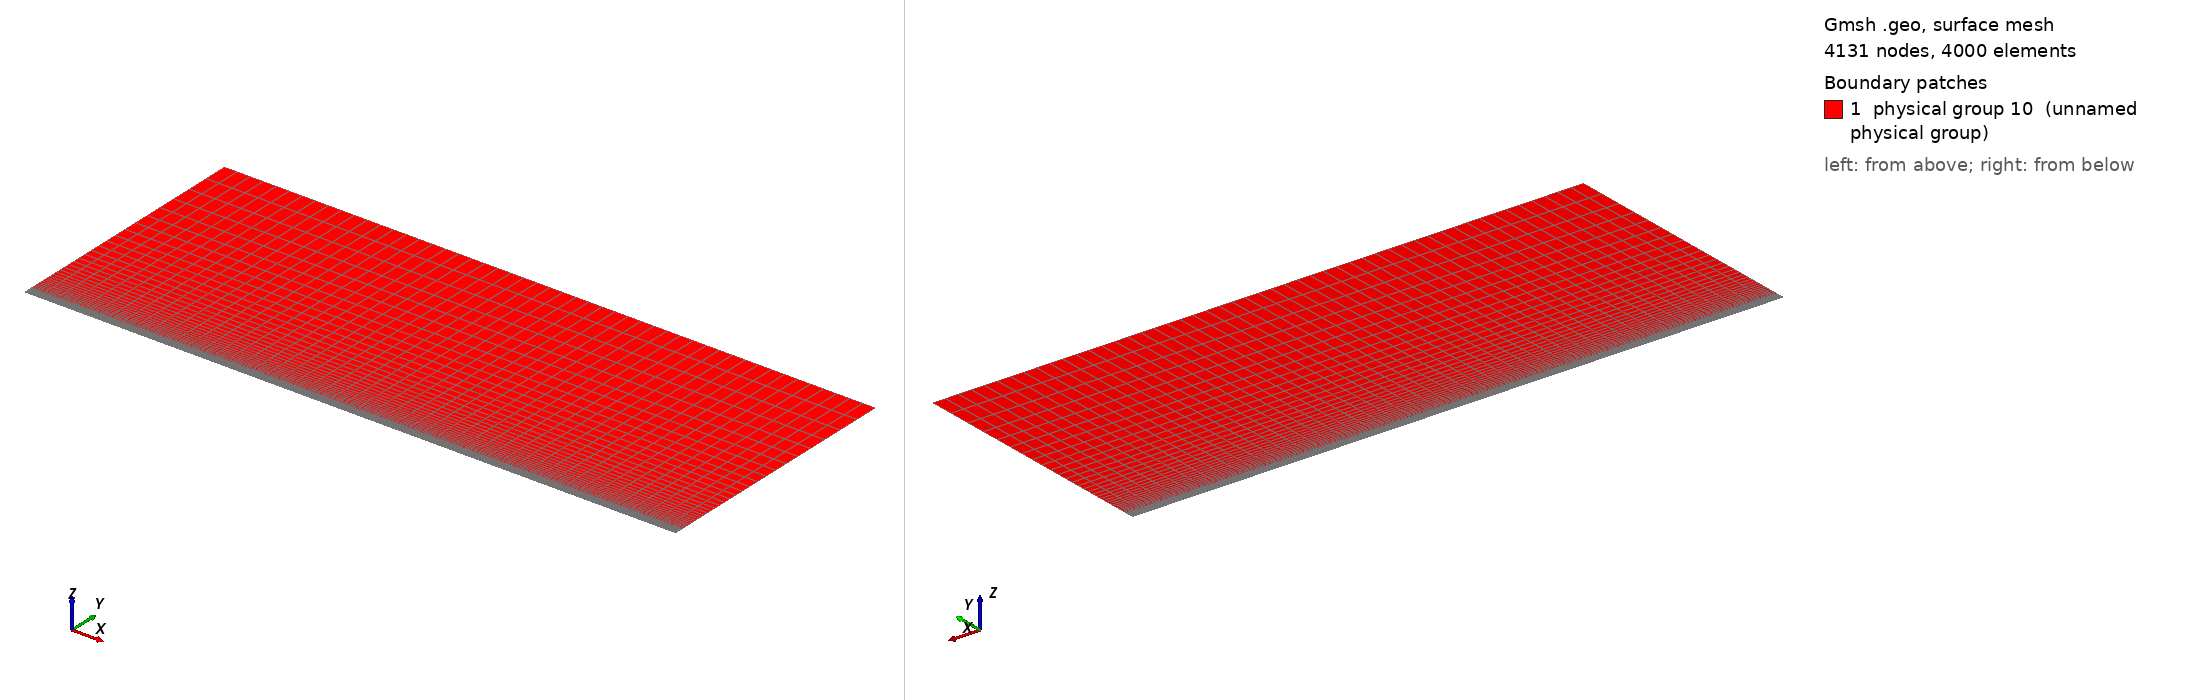

Gmsh geometry script, surface-meshed: 4131 nodes, 4000 surface elements. Boundary patches (legend numbers): 1 physical group 10 (unnamed physical group). Left view from above one corner, right view from below the opposite corner. Legend entries are the model's physical surfaces. The drawing asked Gmsh for element sizes between 1% and 20% of the model's largest extent; the script's own settings can give other sizes.

=== boundaryLayerReduit10.geo (drawn) ===
// Gmsh project created on Wed Apr 06 17:26:11 2016
nbx1 = 11; nbx2 = 41; nby1 = 51; nby2 = 31;
Lx1 = 0.05; Lx2 = 0.20; Ly1 = 0.0035; Ly2 = 0.0965;

//Def geometrie
Point(1) = {0, 0, 0};
Point(2) = {Lx1, 0, 0};
Point(3) = {Lx1+Lx2, 0, 0};
Point(4) = {Lx1+Lx2, Ly1, 0};
Point(5) = {Lx1+Lx2, Ly1+Ly2, 0};
Point(6) = {Lx1, Ly1+Ly2, 0};
Point(7) = {0, Ly1+Ly2, 0};
Point(8) = {0, Ly1, 0};
Point(9) = {Lx1, Ly1, 0};
Line(1) = {1,2};
Line(2) = {2,3};
Line(3) = {3,4};
Line(4) = {4,5};
Line(5) = {5,6};
Line(6) = {6,7};
Line(7) = {7,8};
Line(8) = {8,1};
Line(9) = {2,9};
Line(10) = {9,6};
Line(11) = {8,9};
Line(12) = {9,4};

Line Loop(13) = {1,9,-11,8};
Plane Surface(1) = {13};
Line Loop(14) = {2,3,-12,-9};
Plane Surface(2) = {14};
Line Loop(15) = {12,4,5,-10};
Plane Surface(3) = {15};
Line Loop(16) = {11,10,6,7};
Plane Surface(4) = {16};

//Maillage
Transfinite Line {1,11,-6} = nbx1;
Transfinite Line {2,12,-5} = nbx2;
Transfinite Line {-8,9,3} = nby1;
Transfinite Line {-7,10,4} = nby2 Using Progression 1.1;
Transfinite Surface  {1,2,3,4};
Recombine Surface {1,2,3,4};

//Physical groups
Physical Line(1) = {7,8}; //Inj
Physical Line(2) = {3,4,5,6}; //Sortie
Physical Line(3) = {2}; //mur
Physical Line(4) = {1}; //Abs
surfaceFluide = 10;
Physical Surface(surfaceFluide) = {1,2,3,4};
